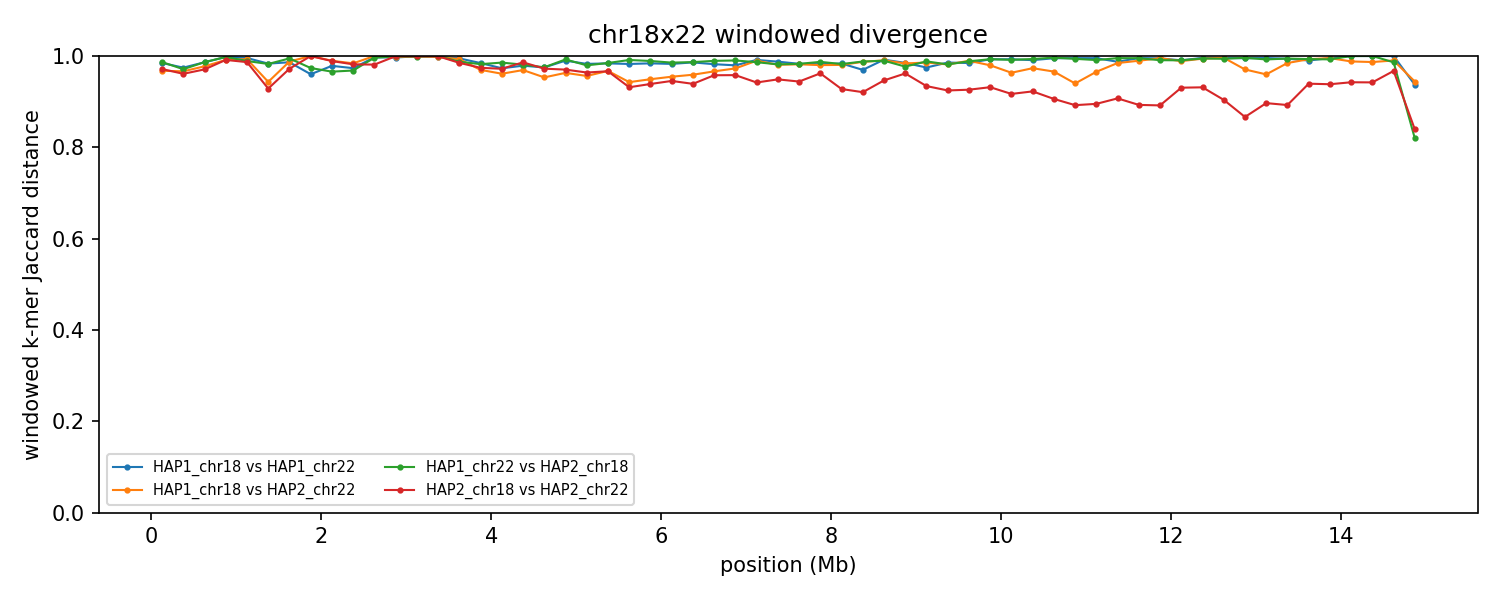

Values plotted in this chart, from the file beside it:
group	win_start	win_end	unit_a	unit_b	hap_a	hap_b	chrom_a	chrom_b	kmers_a	kmers_b	shared	union	jaccard_distance
chr18x22	1	250000	HAP1_chr18	HAP1_chr22	HAP1	HAP1	18	22	221116	223656	6679	438093	0.9848
chr18x22	1	250000	HAP1_chr18	HAP2_chr22	HAP1	HAP2	18	22	221116	211097	13560	418653	0.9676
chr18x22	1	250000	HAP1_chr22	HAP2_chr18	HAP1	HAP2	22	18	223656	224964	5893	442727	0.9867
chr18x22	1	250000	HAP2_chr18	HAP2_chr22	HAP2	HAP2	18	22	224964	211097	12094	423967	0.9715
chr18x22	250001	500000	HAP1_chr18	HAP1_chr22	HAP1	HAP1	18	22	232974	231200	11539	452635	0.9745
chr18x22	250001	500000	HAP1_chr18	HAP2_chr22	HAP1	HAP2	18	22	232974	229811	15013	447772	0.9665
chr18x22	250001	500000	HAP1_chr22	HAP2_chr18	HAP1	HAP2	22	18	231200	220442	12682	438960	0.9711
chr18x22	250001	500000	HAP2_chr18	HAP2_chr22	HAP2	HAP2	18	22	220442	229811	16912	433341	0.961
chr18x22	500001	750000	HAP1_chr18	HAP1_chr22	HAP1	HAP1	18	22	184796	166610	4756	346650	0.9863
chr18x22	500001	750000	HAP1_chr18	HAP2_chr22	HAP1	HAP2	18	22	184796	231770	9213	407353	0.9774
chr18x22	500001	750000	HAP1_chr22	HAP2_chr18	HAP1	HAP2	22	18	166610	226004	5232	387382	0.9865
chr18x22	500001	750000	HAP2_chr18	HAP2_chr22	HAP2	HAP2	18	22	226004	231770	13048	444726	0.9707
chr18x22	750001	1000000	HAP1_chr18	HAP1_chr22	HAP1	HAP1	18	22	236836	17923	558	254201	0.9978
chr18x22	750001	1000000	HAP1_chr18	HAP2_chr22	HAP1	HAP2	18	22	236836	144000	3246	377590	0.9914
chr18x22	750001	1000000	HAP1_chr22	HAP2_chr18	HAP1	HAP2	22	18	17923	236912	556	254279	0.9978
chr18x22	750001	1000000	HAP2_chr18	HAP2_chr22	HAP2	HAP2	18	22	236912	144000	3250	377662	0.9914
chr18x22	1000001	1250000	HAP1_chr18	HAP1_chr22	HAP1	HAP1	18	22	222722	12808	1016	234514	0.9957
chr18x22	1000001	1250000	HAP1_chr18	HAP2_chr22	HAP1	HAP2	18	22	222722	16609	1647	237684	0.9931
chr18x22	1000001	1250000	HAP1_chr22	HAP2_chr18	HAP1	HAP2	22	18	12808	219183	2514	229477	0.989
chr18x22	1000001	1250000	HAP2_chr18	HAP2_chr22	HAP2	HAP2	18	22	219183	16609	3114	232678	0.9866
chr18x22	1250001	1500000	HAP1_chr18	HAP1_chr22	HAP1	HAP1	18	22	37726	125463	2678	160511	0.9833
chr18x22	1250001	1500000	HAP1_chr18	HAP2_chr22	HAP1	HAP2	18	22	37726	12789	2711	47804	0.9433
chr18x22	1250001	1500000	HAP1_chr22	HAP2_chr18	HAP1	HAP2	22	18	125463	26327	2607	149183	0.9825
chr18x22	1250001	1500000	HAP2_chr18	HAP2_chr22	HAP2	HAP2	18	22	26327	12789	2606	36510	0.9286
chr18x22	1500001	1750000	HAP1_chr18	HAP1_chr22	HAP1	HAP1	18	22	153583	234956	5254	383285	0.9863
chr18x22	1500001	1750000	HAP1_chr18	HAP2_chr22	HAP1	HAP2	18	22	153583	8160	1927	159816	0.9879
chr18x22	1500001	1750000	HAP1_chr22	HAP2_chr18	HAP1	HAP2	22	18	234956	70244	1602	303598	0.9947
chr18x22	1500001	1750000	HAP2_chr18	HAP2_chr22	HAP2	HAP2	18	22	70244	8160	2124	76280	0.9722
chr18x22	1750001	2000000	HAP1_chr18	HAP1_chr22	HAP1	HAP1	18	22	225321	222211	17173	430359	0.9601
chr18x22	1750001	2000000	HAP1_chr18	HAP2_chr22	HAP1	HAP2	18	22	225321	9447	8	234760	1
chr18x22	1750001	2000000	HAP1_chr22	HAP2_chr18	HAP1	HAP2	22	18	222211	229819	11594	440436	0.9737
chr18x22	1750001	2000000	HAP2_chr18	HAP2_chr22	HAP2	HAP2	18	22	229819	9447	47	239219	0.9998
chr18x22	2000001	2250000	HAP1_chr18	HAP1_chr22	HAP1	HAP1	18	22	213515	228930	9359	433086	0.9784
chr18x22	2000001	2250000	HAP1_chr18	HAP2_chr22	HAP1	HAP2	18	22	213515	154692	3794	364413	0.9896
chr18x22	2000001	2250000	HAP1_chr22	HAP2_chr18	HAP1	HAP2	22	18	228930	223504	14997	437437	0.9657
chr18x22	2000001	2250000	HAP2_chr18	HAP2_chr22	HAP2	HAP2	18	22	223504	154692	4153	374043	0.9889
chr18x22	2250001	2500000	HAP1_chr18	HAP1_chr22	HAP1	HAP1	18	22	180043	234052	10759	403336	0.9733
chr18x22	2250001	2500000	HAP1_chr18	HAP2_chr22	HAP1	HAP2	18	22	180043	224899	6414	398528	0.9839
chr18x22	2250001	2500000	HAP1_chr22	HAP2_chr18	HAP1	HAP2	22	18	234052	219130	13960	439222	0.9682
chr18x22	2250001	2500000	HAP2_chr18	HAP2_chr22	HAP2	HAP2	18	22	219130	224899	7959	436070	0.9817
chr18x22	2500001	2750000	HAP1_chr18	HAP1_chr22	HAP1	HAP1	18	22	17646	229160	733	246073	0.997
chr18x22	2500001	2750000	HAP1_chr18	HAP2_chr22	HAP1	HAP2	18	22	17646	232837	4	250479	1
chr18x22	2500001	2750000	HAP1_chr22	HAP2_chr18	HAP1	HAP2	22	18	229160	59828	1079	287909	0.9963
chr18x22	2500001	2750000	HAP2_chr18	HAP2_chr22	HAP2	HAP2	18	22	59828	232837	5409	287256	0.9812
chr18x22	2750001	3000000	HAP1_chr18	HAP1_chr22	HAP1	HAP1	18	22	22863	237048	860	259051	0.9967
chr18x22	2750001	3000000	HAP1_chr18	HAP2_chr22	HAP1	HAP2	18	22	22863	232807	497	255173	0.9981
chr18x22	2750001	3000000	HAP1_chr22	HAP2_chr18	HAP1	HAP2	22	18	237048	10449	196	247301	0.9992
chr18x22	2750001	3000000	HAP2_chr18	HAP2_chr22	HAP2	HAP2	18	22	10449	232807	123	243133	0.9995
chr18x22	3000001	3250000	HAP1_chr18	HAP1_chr22	HAP1	HAP1	18	22	11987	237378	133	249232	0.9995
chr18x22	3000001	3250000	HAP1_chr18	HAP2_chr22	HAP1	HAP2	18	22	11987	235042	209	246820	0.9992
chr18x22	3000001	3250000	HAP1_chr22	HAP2_chr18	HAP1	HAP2	22	18	237378	13293	325	250346	0.9987
chr18x22	3000001	3250000	HAP2_chr18	HAP2_chr22	HAP2	HAP2	18	22	13293	235042	158	248177	0.9994
chr18x22	3250001	3500000	HAP1_chr18	HAP1_chr22	HAP1	HAP1	18	22	14340	220550	390	234500	0.9983
chr18x22	3250001	3500000	HAP1_chr18	HAP2_chr22	HAP1	HAP2	18	22	14340	234975	476	248839	0.9981
chr18x22	3250001	3500000	HAP1_chr22	HAP2_chr18	HAP1	HAP2	22	18	220550	12704	20	233234	0.9999
chr18x22	3250001	3500000	HAP2_chr18	HAP2_chr22	HAP2	HAP2	18	22	12704	234975	132	247547	0.9995
chr18x22	3500001	3750000	HAP1_chr18	HAP1_chr22	HAP1	HAP1	18	22	78021	239455	1645	315831	0.9948
chr18x22	3500001	3750000	HAP1_chr18	HAP2_chr22	HAP1	HAP2	18	22	78021	235290	2163	311148	0.993
chr18x22	3500001	3750000	HAP1_chr22	HAP2_chr18	HAP1	HAP2	22	18	239455	199382	5430	433407	0.9875
chr18x22	3500001	3750000	HAP2_chr18	HAP2_chr22	HAP2	HAP2	18	22	199382	235290	6425	428247	0.985
... 180 more rows
